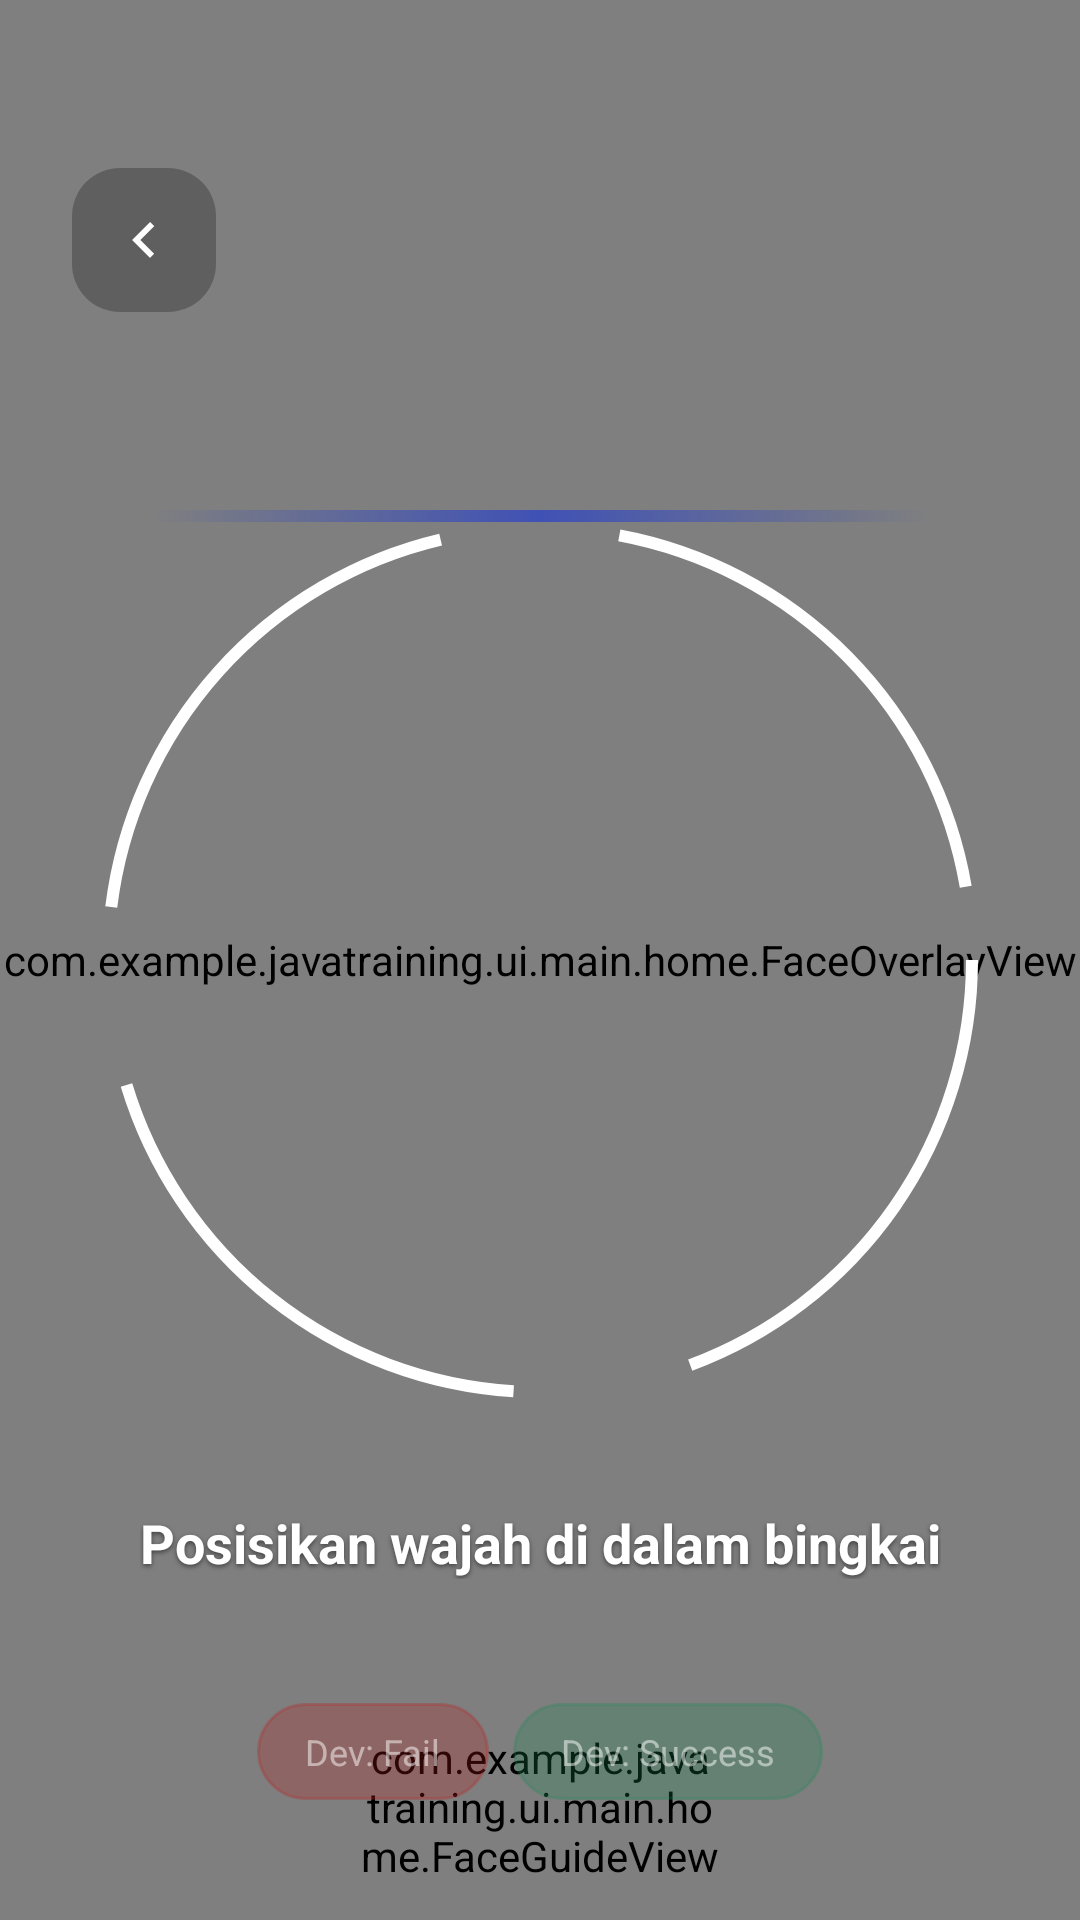

Android layout source for this screen:
<!-- AndroidManifest.xml: activity theme Theme.AppCompat.Light.NoActionBar -->
<!-- res/layout/activity_face_scan.xml -->
<?xml version="1.0" encoding="utf-8"?>
<androidx.constraintlayout.widget.ConstraintLayout xmlns:android="http://schemas.android.com/apk/res/android"
    xmlns:app="http://schemas.android.com/apk/res-auto"
    xmlns:tools="http://schemas.android.com/tools"
    android:layout_width="match_parent"
    android:layout_height="match_parent"
    android:background="@android:color/black">

    
    <androidx.camera.view.PreviewView
        android:id="@+id/viewFinder"
        android:layout_width="0dp"
        android:layout_height="0dp"
        app:layout_constraintTop_toTopOf="parent"
        app:layout_constraintBottom_toBottomOf="parent"
        app:layout_constraintStart_toStartOf="parent"
        app:layout_constraintEnd_toEndOf="parent" />

    
    <com.example.javatraining.ui.main.home.FaceOverlayView
        android:id="@+id/overlayFrame"
        android:layout_width="0dp"
        android:layout_height="0dp"
        app:layout_constraintTop_toTopOf="parent"
        app:layout_constraintBottom_toBottomOf="parent"
        app:layout_constraintStart_toStartOf="parent"
        app:layout_constraintEnd_toEndOf="parent" />

    
    <LinearLayout
        android:layout_width="match_parent"
        android:layout_height="wrap_content"
        android:orientation="horizontal"
        android:padding="24dp"
        android:layout_marginTop="32dp"
        app:layout_constraintTop_toTopOf="parent">
        
        <FrameLayout
            android:id="@+id/btnBack"
            android:layout_width="48dp"
            android:layout_height="48dp"
            android:background="@drawable/bg_circle_inverse"
            android:backgroundTint="#40000000"
            android:clickable="true"
            android:focusable="true">
            <ImageView
                android:layout_width="24dp"
                android:layout_height="24dp"
                android:layout_gravity="center"
                android:src="@drawable/ic_arrow_back"
                app:tint="@android:color/white" />
        </FrameLayout>
    </LinearLayout>

    
    <RelativeLayout
        android:id="@+id/rlFaceFrame"
        android:layout_width="300dp"
        android:layout_height="300dp"
        app:layout_constraintTop_toTopOf="parent"
        app:layout_constraintBottom_toBottomOf="parent"
        app:layout_constraintStart_toStartOf="parent"
        app:layout_constraintEnd_toEndOf="parent">

        
        <ImageView
            android:id="@+id/ivFaceBracket"
            android:layout_width="match_parent"
            android:layout_height="match_parent"
            android:src="@drawable/ic_face_frame" />

        
        <View
            android:id="@+id/vScanningLine"
            android:layout_width="match_parent"
            android:layout_height="4dp"
            android:layout_marginHorizontal="20dp"
            android:background="@drawable/bg_laser_line_gold" />
    </RelativeLayout>

    
    <TextView
        android:id="@+id/tvInstruction"
        android:layout_width="wrap_content"
        android:layout_height="wrap_content"
        android:layout_marginTop="32dp"
        android:text="Posisikan wajah di dalam bingkai"
        android:textColor="@android:color/white"
        android:textSize="18sp"
        android:textStyle="bold"
        android:shadowColor="#80000000"
        android:shadowDx="0"
        android:shadowDy="2"
        android:shadowRadius="4"
        app:layout_constraintTop_toBottomOf="@id/rlFaceFrame"
        app:layout_constraintStart_toStartOf="parent"
        app:layout_constraintEnd_toEndOf="parent" />

    
    <com.example.javatraining.ui.main.home.FaceGuideView
        android:id="@+id/ivVisualGuide"
        android:layout_width="120dp"
        android:layout_height="120dp"
        android:layout_marginTop="16dp"
        app:layout_constraintTop_toBottomOf="@id/tvInstruction"
        app:layout_constraintStart_toStartOf="parent"
        app:layout_constraintEnd_toEndOf="parent" />

    
    <LinearLayout
        android:layout_width="wrap_content"
        android:layout_height="wrap_content"
        android:orientation="horizontal"
        android:padding="16dp"
        android:layout_marginBottom="24dp"
        app:layout_constraintBottom_toBottomOf="parent"
        app:layout_constraintStart_toStartOf="parent"
        app:layout_constraintEnd_toEndOf="parent">

        <TextView
            android:id="@+id/btnSimulateFail"
            android:layout_width="wrap_content"
            android:layout_height="wrap_content"
            android:text="Dev: Fail"
            android:textColor="#80FFFFFF"
            android:textSize="12sp"
            android:paddingHorizontal="16dp"
            android:paddingVertical="8dp"
            android:background="@drawable/bg_input_capsule"
            android:backgroundTint="#40BA1A1A"
            android:layout_marginEnd="8dp"/>

        <TextView
            android:id="@+id/btnSimulateSuccess"
            android:layout_width="wrap_content"
            android:layout_height="wrap_content"
            android:text="Dev: Success"
            android:textColor="#80FFFFFF"
            android:textSize="12sp"
            android:paddingHorizontal="16dp"
            android:paddingVertical="8dp"
            android:background="@drawable/bg_input_capsule"
            android:backgroundTint="#40198754" />
    </LinearLayout>

</androidx.constraintlayout.widget.ConstraintLayout>
<!-- resources referenced by this layout -->
<resources>
  <!-- drawable bg_circle_inverse (drawable) -->
  <?xml version="1.0" encoding="utf-8"?>
  <shape xmlns:android="http://schemas.android.com/apk/res/android">
      <solid android:color="@color/html_inverse_surface" />
      <corners android:radius="16dp" />
  </shape>
  <!-- drawable bg_input_capsule (drawable) -->
  <?xml version="1.0" encoding="utf-8"?>
  <shape xmlns:android="http://schemas.android.com/apk/res/android" android:shape="rectangle">
      <solid android:color="#F9FAFB" />
      <stroke android:width="1dp" android:color="#E5E7EB" />
      <corners android:radius="50dp" />
      <padding android:left="16dp" android:right="16dp" />
  </shape>
  <!-- drawable bg_laser_line_gold (drawable) -->
  <?xml version="1.0" encoding="utf-8"?>
  <shape xmlns:android="http://schemas.android.com/apk/res/android" android:shape="rectangle">
      <gradient android:startColor="#003F51B5" android:centerColor="#3F51B5" android:endColor="#003F51B5" android:angle="0" />
      <size android:height="1.5dp" />
  </shape>
  <!-- drawable ic_arrow_back (drawable) -->
  <vector xmlns:android="http://schemas.android.com/apk/res/android"
      android:width="24dp"
      android:height="24dp"
      android:viewportWidth="24"
      android:viewportHeight="24"
      android:tint="#FFFFFF">
      <path
          android:fillColor="@android:color/white"
          android:pathData="M15.41,16.59L10.83,12l4.58,-4.59L14,6l-6,6 6,6 1.41,-1.41z"/>
  </vector>
  <!-- drawable ic_face_frame (drawable) -->
  <inset xmlns:android="http://schemas.android.com/apk/res/android"
      android:inset="4dp">
      <shape android:shape="oval">
          <stroke 
              android:width="4dp" 
              android:color="#FFFFFF" 
              android:dashWidth="175dp" 
              android:dashGap="60dp" />
          <solid android:color="#00000000" />
          <size android:width="292dp" android:height="292dp" />
      </shape>
  </inset>
  <color name="html_inverse_surface">#213145</color>
</resources>
